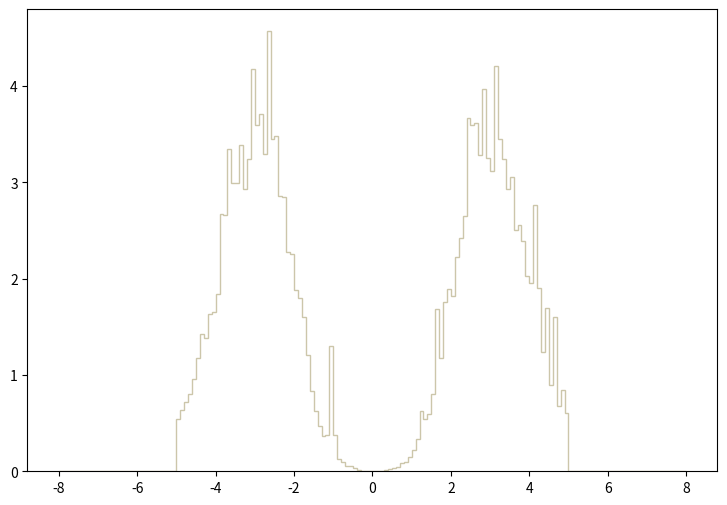

Here is the Python script that generated this plot: (Note: this script raises an exception after producing the figure.)
def selection_4():

    # Library import
    import numpy
    import matplotlib
    import matplotlib.pyplot   as plt
    import matplotlib.gridspec as gridspec

    # Library version
    matplotlib_version = matplotlib.__version__
    numpy_version      = numpy.__version__

    # Histo binning
    xBinning = numpy.linspace(-8.0,8.0,161,endpoint=True)

    # Creating data sequence: middle of each bin
    xData = numpy.array([-7.95,-7.85,-7.75,-7.65,-7.55,-7.45,-7.35,-7.25,-7.15,-7.05,-6.95,-6.85,-6.75,-6.65,-6.55,-6.45,-6.35,-6.25,-6.15,-6.05,-5.95,-5.85,-5.75,-5.65,-5.55,-5.45,-5.35,-5.25,-5.15,-5.05,-4.95,-4.85,-4.75,-4.65,-4.55,-4.45,-4.35,-4.25,-4.15,-4.05,-3.95,-3.85,-3.75,-3.65,-3.55,-3.45,-3.35,-3.25,-3.15,-3.05,-2.95,-2.85,-2.75,-2.65,-2.55,-2.45,-2.35,-2.25,-2.15,-2.05,-1.95,-1.85,-1.75,-1.65,-1.55,-1.45,-1.35,-1.25,-1.15,-1.05,-0.95,-0.85,-0.75,-0.65,-0.55,-0.45,-0.35,-0.25,-0.15,-0.05,0.05,0.15,0.25,0.35,0.45,0.55,0.65,0.75,0.85,0.95,1.05,1.15,1.25,1.35,1.45,1.55,1.65,1.75,1.85,1.95,2.05,2.15,2.25,2.35,2.45,2.55,2.65,2.75,2.85,2.95,3.05,3.15,3.25,3.35,3.45,3.55,3.65,3.75,3.85,3.95,4.05,4.15,4.25,4.35,4.45,4.55,4.65,4.75,4.85,4.95,5.05,5.15,5.25,5.35,5.45,5.55,5.65,5.75,5.85,5.95,6.05,6.15,6.25,6.35,6.45,6.55,6.65,6.75,6.85,6.95,7.05,7.15,7.25,7.35,7.45,7.55,7.65,7.75,7.85,7.95])

    # Creating weights for histo: y5_ETA_0
    y5_ETA_0_weights = numpy.array([0.0,0.0,0.0,0.0,0.0,0.0,0.0,0.0,0.0,0.0,0.0,0.0,0.0,0.0,0.0,0.0,0.0,0.0,0.0,0.0,0.0,0.0,0.0,0.0,0.0,0.0,0.0,0.0,0.0,0.00176902903689,0.199900301568,0.221128659611,0.245895057328,0.254740216512,0.36972708591,0.367958086073,0.431643160201,0.463485557265,0.567858347641,0.569627547478,0.65984793916,0.741223131657,0.833212723175,0.840288722522,0.82436752399,0.962351911268,0.994194308332,0.900435916977,0.969427910615,0.990656308658,0.987118308984,1.08441470001,0.958813911594,0.972965910289,0.960582711431,0.87566951926,0.852671921381,0.769527529047,0.730609132635,0.587317545847,0.550167949273,0.415721961669,0.378572245094,0.34672972803,0.231742818632,0.219359619774,0.145060386625,0.132677187767,0.0902204716814,0.0689921536387,0.0742992331493,0.0459947557591,0.0212283500427,0.0141522346951,0.00707611534756,0.0,0.00530708751067,0.00176902903689,0.00176902903689,0.00176902903689,0.0,0.00176902903689,0.0,0.00707611534756,0.00884514718445,0.00884514718445,0.0141522346951,0.0283044653902,0.0336115529009,0.0389186404116,0.07960631266,0.106141750213,0.127370108256,0.191055142384,0.196362221895,0.304273011945,0.344960688193,0.403338762811,0.482945155471,0.536015950577,0.576703546826,0.700535535408,0.762451529699,0.843826722196,0.868593519913,0.919895115182,0.976504309963,1.04195830393,1.05434150279,1.04903430328,1.05257230295,1.07556990083,1.03311310474,0.995963508169,0.886283518281,0.905743116487,0.842057922359,0.753606330515,0.689921536387,0.642157540791,0.551937149109,0.474099956286,0.44933355857,0.428105160527,0.389186404116,0.329039409661,0.284813693739,0.245895057328,0.231742818632,0.13090814793,0.0,0.0,0.0,0.0,0.0,0.0,0.0,0.0,0.0,0.0,0.0,0.0,0.0,0.0,0.0,0.0,0.0,0.0,0.0,0.0,0.0,0.0,0.0,0.0,0.0,0.0,0.0,0.0,0.0,0.0])

    # Creating weights for histo: y5_ETA_1
    y5_ETA_1_weights = numpy.array([0.0,0.0,0.0,0.0,0.0,0.0,0.0,0.0,0.0,0.0,0.0,0.0,0.0,0.0,0.0,0.0,0.0,0.0,0.0,0.0,0.0,0.0,0.0,0.0,0.0,0.0,0.0,0.0,0.0,0.0,0.12396465706,0.136781424521,0.178450966802,0.195550728211,0.22971995512,0.238288620885,0.265022720583,0.288502088607,0.367558059316,0.383602819715,0.448779108247,0.462682451608,0.509725440653,0.599486857853,0.5834424172,0.596243037502,0.631516985882,0.642196892682,0.658258919349,0.687117169815,0.698851438134,0.663589080537,0.664645840148,0.595156701412,0.610142783724,0.54068561956,0.574947173046,0.465905088805,0.415661045399,0.381461082932,0.347284941521,0.255378630049,0.254317473934,0.194511154932,0.185919467474,0.158146713767,0.107922214818,0.0844125109193,0.0694646382206,0.0427388119439,0.0245748248614,0.0288457324205,0.0224412336006,0.00854850579758,0.00961886259594,0.00427386920392,0.00106959060767,0.00106959060767,0.0,0.0,0.00106959060767,0.0,0.00106959060767,0.00213731749746,0.00213731749746,0.004272770078,0.0149612220826,0.0224427643833,0.0235070979716,0.0288584463098,0.0523505282229,0.0534212367416,0.0715997802481,0.0886949053435,0.118602001714,0.169903244382,0.216910981461,0.255403969898,0.305579028164,0.324837592783,0.375075001465,0.433830995739,0.487313263945,0.529975336916,0.583461202262,0.615546486427,0.620815096563,0.686010050252,0.696729925267,0.702066081687,0.690330614322,0.68283097841,0.659336462433,0.666798528222,0.610196740815,0.548199644029,0.535329479032,0.50435331284,0.475541825186,0.386835049283,0.357947102433,0.368653108478,0.315253134827,0.262870911809,0.246845695868,0.194496366692,0.203000044139,0.160294445782,0.136785061629,0.0908334446693,0.0,0.0,0.0,0.0,0.0,0.0,0.0,0.0,0.0,0.0,0.0,0.0,0.0,0.0,0.0,0.0,0.0,0.0,0.0,0.0,0.0,0.0,0.0,0.0,0.0,0.0,0.0,0.0,0.0,0.0])

    # Creating weights for histo: y5_ETA_2
    y5_ETA_2_weights = numpy.array([0.0,0.0,0.0,0.0,0.0,0.0,0.0,0.0,0.0,0.0,0.0,0.0,0.0,0.0,0.0,0.0,0.0,0.0,0.0,0.0,0.0,0.0,0.0,0.0,0.0,0.0,0.0,0.0,0.0,0.0,0.0937524222397,0.0944469024044,0.108336145699,0.130558950971,0.155559596901,0.165976519372,0.180560242832,0.207644249257,0.210422089916,0.245839698317,0.272923704742,0.294452069849,0.352786883687,0.399315894725,0.367370607147,0.420844099831,0.452094907245,0.442372504938,0.485429315152,0.435428103291,0.472234512022,0.433344502797,0.469456511363,0.461817309551,0.388898932253,0.379870930112,0.358342605005,0.335425359569,0.279173866225,0.257645541118,0.215977811234,0.194449486127,0.15833743756,0.154170636572,0.111113986358,0.0826410196039,0.0722240971328,0.0506957720259,0.0312508074132,0.0361120445664,0.0312508074132,0.0152781716242,0.0090280101416,0.00694462564738,0.00277784945895,0.00416677298843,0.00208338729421,0.00208338729421,0.000694462564738,0.0,0.0,0.0,0.0,0.00277784945895,0.00208338729421,0.00347231202369,0.00763908581212,0.0187504844479,0.0208338729421,0.0298618830837,0.0284729587543,0.0520846923554,0.0534736126849,0.0645850153207,0.0986136633928,0.104169344711,0.136809112453,0.15972635789,0.217366731563,0.222227972716,0.242367377494,0.282646187048,0.338897640392,0.362509365993,0.404177295878,0.396538014066,0.409732897196,0.455567308068,0.462512109716,0.459039708892,0.461817309551,0.432650102632,0.420149699667,0.446539305927,0.43820570395,0.395149093736,0.351397963358,0.352092443522,0.312508074132,0.298618830837,0.273618184907,0.219450132057,0.222922412881,0.201394087774,0.184032523656,0.136114632289,0.149309435419,0.113197386852,0.102780424381,0.0812520992744,0.0,0.0,0.0,0.0,0.0,0.0,0.0,0.0,0.0,0.0,0.0,0.0,0.0,0.0,0.0,0.0,0.0,0.0,0.0,0.0,0.0,0.0,0.0,0.0,0.0,0.0,0.0,0.0,0.0,0.0])

    # Creating weights for histo: y5_ETA_3
    y5_ETA_3_weights = numpy.array([0.0,0.0,0.0,0.0,0.0,0.0,0.0,0.0,0.0,0.0,0.0,0.0,0.0,0.0,0.0,0.0,0.0,0.0,0.0,0.0,0.0,0.0,0.0,0.0,0.0,0.0,0.0,0.0,0.0,0.0,0.0516829754382,0.0654334595456,0.0938828280437,0.101943470452,0.103365910876,0.134186040083,0.127073717958,0.15078148504,0.165006169289,0.198197059203,0.199145339487,0.211473383169,0.254621556058,0.250354154783,0.266001279457,0.274061921865,0.293502327672,0.325270737162,0.338072940986,0.329538138436,0.317210094754,0.302985410505,0.311046092913,0.276432722573,0.292079847247,0.256992356766,0.254147395916,0.244664273084,0.20009365977,0.182075734388,0.155997206598,0.14224668249,0.129444478666,0.0986243494601,0.0734941019534,0.070175020962,0.0464672538802,0.0398290718973,0.0279751803565,0.0265527119316,0.015647136674,0.015647136674,0.00711233412452,0.00663817798289,0.00379324473308,0.00237077790817,0.00189662256654,0.00094831108327,0.00094831108327,0.0,0.00094831108327,0.0,0.000474155741635,0.00094831108327,0.00568986569962,0.00379324473308,0.00474155741635,0.00568986569962,0.0132763559658,0.014224668249,0.0237077790817,0.0284493364981,0.0436223330304,0.0469414140219,0.064959299404,0.0730199818118,0.0900895469106,0.13039279895,0.141772522349,0.146514083765,0.176385892688,0.22617222756,0.237551950959,0.247035073792,0.267897920024,0.286389965548,0.288760766256,0.286389965548,0.316735934612,0.314839334046,0.320529175745,0.32479657702,0.310097772629,0.305356211213,0.292079847247,0.282596724414,0.264578839032,0.239922751667,0.213370023736,0.191558857221,0.17401509198,0.148410684332,0.154100566031,0.139401761641,0.135608520508,0.121383836259,0.0862963057776,0.0796581437947,0.0815547443612,0.0526312557215,0.0,0.0,0.0,0.0,0.0,0.0,0.0,0.0,0.0,0.0,0.0,0.0,0.0,0.0,0.0,0.0,0.0,0.0,0.0,0.0,0.0,0.0,0.0,0.0,0.0,0.0,0.0,0.0,0.0,0.0])

    # Creating weights for histo: y5_ETA_4
    y5_ETA_4_weights = numpy.array([0.0,0.0,0.0,0.0,0.0,0.0,0.0,0.0,0.0,0.0,0.0,0.0,0.0,0.0,0.0,0.0,0.0,0.0,0.0,0.0,0.0,0.0,0.0,0.0,0.0,0.0,0.0,0.0,0.0,0.0,0.0,0.0,0.0,0.0,0.0,0.0,0.0,0.0,0.0,0.0,0.0,0.0,0.0,0.0,0.0,0.0,0.0,0.0,0.0,0.0,0.0,0.0,0.0,0.0,0.0,0.0,0.0,0.0,0.0,0.0,0.0,0.0,0.0,0.0,0.0,0.0,0.0,0.0,0.0,0.0,0.0,0.0,0.0,0.0,0.0,0.0,0.0,0.0,0.0,0.0,0.0,0.0,0.0,0.0,0.0,0.0,0.0,0.0,0.0,0.0,0.0,0.0,0.0,0.0,0.0,0.0,0.0,0.0,0.0,0.0,0.0,0.0,0.0,0.0,0.0,0.0,0.0,0.0,0.0,0.0,0.0,0.0,0.0,0.0,0.0,0.0,0.0,0.0,0.0,0.0,0.0,0.0,0.0,0.0,0.0,0.0,0.0,0.0,0.0,0.0,0.0,0.0,0.0,0.0,0.0,0.0,0.0,0.0,0.0,0.0,0.0,0.0,0.0,0.0,0.0,0.0,0.0,0.0,0.0,0.0,0.0,0.0,0.0,0.0,0.0,0.0,0.0,0.0,0.0,0.0])

    # Creating weights for histo: y5_ETA_5
    y5_ETA_5_weights = numpy.array([0.0,0.0,0.0,0.0,0.0,0.0,0.0,0.0,0.0,0.0,0.0,0.0,0.0,0.0,0.0,0.0,0.0,0.0,0.0,0.0,0.0,0.0,0.0,0.0,0.0,0.0,0.0,0.0,0.0,0.0,0.0,0.0,0.0,0.0,0.0,0.0,0.0,0.0,0.0,0.0,0.0,0.0,0.0,0.0,0.0,0.0,0.0,0.0,0.0,0.0,0.0,0.0,0.0,1.0521138287,0.0,0.0,0.0,0.0,0.0,0.0,0.0,0.0,0.0,0.0,0.0,0.0,0.0,0.0,0.0,1.0529581672,0.0,0.0,0.0,0.0,0.0,0.0,0.0,0.0,0.0,0.0,0.0,0.0,0.0,0.0,0.0,0.0,0.0,0.0,0.0,0.0,0.0,0.0,0.0,0.0,0.0,0.0,0.0,0.0,0.0,0.0,0.0,0.0,0.0,0.0,0.0,0.0,0.0,0.0,0.0,0.0,0.0,0.0,0.0,0.0,0.0,0.0,0.0,0.0,0.0,0.0,0.0,1.05462838872,0.0,0.0,0.0,0.0,0.0,0.0,0.0,0.0,0.0,0.0,0.0,0.0,0.0,0.0,0.0,0.0,0.0,0.0,0.0,0.0,0.0,0.0,0.0,0.0,0.0,0.0,0.0,0.0,0.0,0.0,0.0,0.0,0.0,0.0,0.0,0.0,0.0,0.0])

    # Creating weights for histo: y5_ETA_6
    y5_ETA_6_weights = numpy.array([0.0,0.0,0.0,0.0,0.0,0.0,0.0,0.0,0.0,0.0,0.0,0.0,0.0,0.0,0.0,0.0,0.0,0.0,0.0,0.0,0.0,0.0,0.0,0.0,0.0,0.0,0.0,0.0,0.0,0.0,0.0,0.0,0.0,0.0,0.0,0.0,0.230673161153,0.0,0.0,0.0,0.0,0.691026068854,0.230619670779,0.690578010125,0.460783443723,0.229982512821,0.230364746113,0.0,0.229982512821,0.921962685466,0.461195765349,0.691490266921,0.0,0.460080998305,0.461188848491,0.690561870788,0.230752243903,0.461033219172,0.230597152562,0.230428265931,0.229982512821,0.459723627277,0.230360173301,0.230020171273,0.0,0.0,0.0,0.0,0.0,0.0,0.229952462913,0.0,0.0,0.0,0.0,0.0,0.0,0.0,0.0,0.0,0.0,0.0,0.0,0.0,0.0,0.0,0.0,0.0,0.0,0.0,0.0,0.0,0.230020171273,0.0,0.0,0.0,0.690728643934,0.0,0.229982512821,0.230465309552,0.0,0.0,0.0,0.0,0.921987663011,0.691353466828,0.690780136104,0.0,0.691670105244,0.0,0.0,1.15198896663,0.461138893401,0.230020171273,0.0,0.460124420806,0.0,0.230551270733,0.230752243903,0.229932019753,0.230752243903,0.230587737949,0.460570173916,0.0,0.459889631883,0.0,0.690224097526,0.0,0.230619670779,0.230360173301,0.0,0.0,0.0,0.0,0.0,0.0,0.0,0.0,0.0,0.0,0.0,0.0,0.0,0.0,0.0,0.0,0.0,0.0,0.0,0.0,0.0,0.0,0.0,0.0,0.0,0.0,0.0,0.0,0.0,0.0])

    # Creating weights for histo: y5_ETA_7
    y5_ETA_7_weights = numpy.array([0.0,0.0,0.0,0.0,0.0,0.0,0.0,0.0,0.0,0.0,0.0,0.0,0.0,0.0,0.0,0.0,0.0,0.0,0.0,0.0,0.0,0.0,0.0,0.0,0.0,0.0,0.0,0.0,0.0,0.0,0.0554467039881,0.0831726910094,0.0276908199867,0.0277244637063,0.0277261678187,0.138459100715,0.110763733864,0.110696415651,0.138481027219,0.0553453804604,0.110839668808,0.0276896813472,0.249341468504,0.304489895107,0.193882570303,0.165968553895,0.415543020352,0.221455956552,0.110817588434,0.41551493904,0.24918529025,0.138688482718,0.415323370639,0.332468383129,0.304440925915,0.30428051623,0.193931154819,0.193743817848,0.138552153719,0.33202835282,0.110822973891,0.110800931985,0.221591477732,0.0553593057136,0.0830496717832,0.027763192836,0.0276953706979,0.0,0.0830522875767,0.0276873271331,0.0,0.0,0.0,0.0,0.0276896813472,0.0276896813472,0.0,0.0,0.0,0.0,0.0,0.0,0.0,0.0,0.0,0.0,0.0,0.0,0.0,0.027763192836,0.0,0.0554193535598,0.027603817928,0.0554837482391,0.0277263947773,0.0276586841951,0.0831603813932,0.0553866946095,0.110896946991,0.138389897592,0.0830404011036,0.276814223641,0.221656410957,0.276896121056,0.193704811752,0.193765744352,0.193745241148,0.304459505742,0.304710891184,0.221625021436,0.193771283679,0.166210553255,0.193715351861,0.221506118237,0.332359866169,0.193744356394,0.249216833641,0.19377143755,0.221591593134,0.1384076696,0.110700454743,0.166063030199,0.166173124328,0.0831490719334,0.166071069917,0.0554810939782,0.0830438247156,0.0276586841951,0.0276929395487,0.0,0.0,0.0,0.0,0.0,0.0,0.0,0.0,0.0,0.0,0.0,0.0,0.0,0.0,0.0,0.0,0.0,0.0,0.0,0.0,0.0,0.0,0.0,0.0,0.0,0.0,0.0,0.0,0.0,0.0,0.0])

    # Creating weights for histo: y5_ETA_8
    y5_ETA_8_weights = numpy.array([0.0,0.0,0.0,0.0,0.0,0.0,0.0,0.0,0.0,0.0,0.0,0.0,0.0,0.0,0.0,0.0,0.0,0.0,0.0,0.0,0.0,0.0,0.0,0.0,0.0,0.0,0.0,0.0,0.0,0.0,0.0100450209578,0.0,0.0200719202967,0.0302570227044,0.0201730639343,0.0807196141628,0.040348427967,0.0302623268889,0.0604818076191,0.0504090944485,0.0403768120299,0.0504226704906,0.0504235808197,0.0403129979564,0.0706525268263,0.0706297079089,0.120951914474,0.0705543933437,0.0604464807792,0.0605190340126,0.0907542330928,0.0302540671691,0.13107884078,0.0302726621592,0.0604138485135,0.0604985091246,0.050332353701,0.0604686624662,0.0301965950553,0.0,0.0302875915573,0.0302954446635,0.0605230030477,0.0100953560911,0.040347511569,0.0,0.0100921881456,0.0100996953267,0.0201665945285,0.0100953560911,0.0,0.0,0.0,0.0,0.0,0.0,0.0,0.0,0.0,0.0,0.0,0.0,0.0,0.0,0.0,0.0,0.0,0.0,0.0,0.0,0.0,0.0,0.0,0.0201987048721,0.0201875442367,0.0201245615971,0.0201424829437,0.0101000473206,0.0504036264047,0.0302668906724,0.050308903622,0.0503705389745,0.0706056145306,0.0504038145394,0.110960869966,0.100781812144,0.0806490333092,0.0806486084889,0.0806237261587,0.0706145357563,0.0402893536739,0.0605118484812,0.0806438140887,0.0806781031534,0.100820045968,0.050385189205,0.0403465891021,0.0605020047886,0.0705439549028,0.0201625041162,0.0705455328066,0.0201750545207,0.0403691045764,0.0201483758077,0.050360561767,0.0100592767124,0.0604937875508,0.0403312045394,0.0100853121261,0.0100921881456,0.0,0.0,0.0,0.0,0.0,0.0,0.0,0.0,0.0,0.0,0.0,0.0,0.0,0.0,0.0,0.0,0.0,0.0,0.0,0.0,0.0,0.0,0.0,0.0,0.0,0.0,0.0,0.0,0.0,0.0])

    # Creating weights for histo: y5_ETA_9
    y5_ETA_9_weights = numpy.array([0.0,0.0,0.0,0.0,0.0,0.0,0.0,0.0,0.0,0.0,0.0,0.0,0.0,0.0,0.0,0.0,0.0,0.0,0.0,0.0,0.0,0.0,0.0,0.0,0.0,0.0,0.0,0.0,0.0,0.0,0.00566304279343,0.0113243080673,0.00565465151583,0.0113270474481,0.0226121500506,0.0141291878309,0.00565787567476,0.0141412072492,0.00849151124252,0.0198041884835,0.0282808755203,0.0339622436944,0.0254604059094,0.0226399170613,0.0113074601055,0.0396079460531,0.0396194499137,0.0396201424538,0.0339383202812,0.0481071444908,0.00849126115859,0.0254815707045,0.0339557068853,0.0113223958871,0.0169703182216,0.0283032714978,0.0141288069338,0.0226442338946,0.0197992483641,0.0282745349309,0.0141461896905,0.0113219688207,0.0141390603748,0.0056663977655,0.0113208722989,0.00566218481319,0.00282800521671,0.00283012131147,0.00282190547736,0.0,0.0,0.0,0.0,0.0,0.0,0.0,0.0,0.0,0.0,0.0,0.0,0.0,0.0,0.0,0.0,0.0,0.0,0.0,0.0,0.0,0.00282347946712,0.00565759865872,0.0,0.00283355053922,0.00849388896355,0.00566924872226,0.0113134197978,0.0141524456361,0.0113166093298,0.0113165477706,0.0254648920303,0.0169795905641,0.0198015222041,0.0282696871502,0.0226120269323,0.0339307869839,0.0395990199806,0.0282947532545,0.0226330955413,0.0254486750495,0.039614178914,0.0226347076208,0.0424486301401,0.0395931718642,0.0339560146809,0.0395998279441,0.0198092017043,0.016970391323,0.028310854812,0.0198078820307,0.0339708581238,0.0198045462959,0.0169803023414,0.0113155205028,0.00282142762469,0.0113133543913,0.00849043780536,0.0,0.00282930950057,0.00283041371729,0.0,0.0,0.0,0.0,0.0,0.0,0.0,0.0,0.0,0.0,0.0,0.0,0.0,0.0,0.0,0.0,0.0,0.0,0.0,0.0,0.0,0.0,0.0,0.0,0.0,0.0,0.0,0.0,0.0,0.0])

    # Creating weights for histo: y5_ETA_10
    y5_ETA_10_weights = numpy.array([0.0,0.0,0.0,0.0,0.0,0.0,0.0,0.0,0.0,0.0,0.0,0.0,0.0,0.0,0.0,0.0,0.0,0.0,0.0,0.0,0.0,0.0,0.0,0.0,0.0,0.0,0.0,0.0,0.0,0.0,0.0,0.0,0.0,0.0,0.00152260673975,0.00153821483072,0.00151881876977,0.0,0.00304355646424,0.0,0.00456097823541,0.0015356572123,0.00456914512233,0.00152449658811,0.00305783256077,0.00303609280421,0.00304190063088,0.0,0.00304325980887,0.00151265401114,0.00152644434928,0.0,0.00150849610837,0.00154541020084,0.00152162931349,0.00152305585944,0.0030361719911,0.00152449658811,0.00153629543501,0.0,0.0,0.00152495989053,0.00153629543501,0.00153333597266,0.00152162931349,0.00152094972449,0.0,0.0,0.0,0.0,0.0,0.0,0.0,0.0,0.0,0.0,0.0,0.0,0.0,0.0,0.0,0.0,0.0,0.0,0.0,0.0,0.0,0.0,0.0,0.0,0.0,0.0,0.0,0.0,0.0,0.0,0.0,0.0,0.00154541020084,0.00153219780883,0.00151265401114,0.00305061000709,0.00150849610837,0.00152162931349,0.00151727403443,0.0,0.0,0.0,0.00306015380041,0.00306014316337,0.00305496528615,0.00607878412211,0.00301699221674,0.00306438379871,0.00152192833265,0.00151115655156,0.00305428569715,0.00150849610837,0.00304681258196,0.0,0.00303898371671,0.0,0.0,0.0,0.00151265401114,0.0,0.00152094972449,0.0,0.0,0.0,0.0,0.0,0.0,0.0,0.0,0.0,0.0,0.0,0.0,0.0,0.0,0.0,0.0,0.0,0.0,0.0,0.0,0.0,0.0,0.0,0.0,0.0,0.0,0.0,0.0,0.0,0.0,0.0,0.0,0.0])

    # Creating weights for histo: y5_ETA_11
    y5_ETA_11_weights = numpy.array([0.0,0.0,0.0,0.0,0.0,0.0,0.0,0.0,0.0,0.0,0.0,0.0,0.0,0.0,0.0,0.0,0.0,0.0,0.0,0.0,0.0,0.0,0.0,0.0,0.0,0.0,0.0,0.0,0.0,0.0,0.000180755028423,0.0,0.0,0.0,0.0,0.000180686039232,0.0,0.000542211148965,0.000541323760103,0.0,0.0,0.0,0.0,0.000361533925874,0.000180154568376,0.000722930104357,0.000360550714414,0.000360973850682,0.000180970234659,0.000180626135672,0.000541377657908,0.00018065712691,0.0,0.000180533816432,0.0,0.0,0.0,0.000180553027149,0.000180626135672,0.000180003616023,0.0,0.0,0.0,0.0,0.0,0.0,0.0,0.0,0.0,0.0,0.0,0.0,0.0,0.0,0.0,0.0,0.0,0.0,0.0,0.0,0.0,0.0,0.0,0.0,0.0,0.0,0.0,0.0,0.0,0.0,0.0,0.0,0.0,0.0,0.0,0.0,0.0,0.000180553027149,0.0,0.0,0.000180626135672,0.00018065712691,0.000361237718936,0.000180626135672,0.0,0.0,0.0,0.000179998688224,0.0,0.000180766962937,0.0,0.000360616354241,0.000902862921764,0.0,0.0,0.0,0.00018065712691,0.000542553400027,0.0,0.000361314061327,0.0,0.000180402036298,0.0,0.0,0.000360206615427,0.0,0.000180755028423,0.0,0.0,0.0,0.0,0.0,0.0,0.0,0.0,0.0,0.0,0.0,0.0,0.0,0.0,0.0,0.0,0.0,0.0,0.0,0.0,0.0,0.0,0.0,0.0,0.0,0.0,0.0,0.0,0.0,0.0,0.0,0.0,0.0])

    # Creating weights for histo: y5_ETA_12
    y5_ETA_12_weights = numpy.array([0.0,0.0,0.0,0.0,0.0,0.0,0.0,0.0,0.0,0.0,0.0,0.0,0.0,0.0,0.0,0.0,0.0,0.0,0.0,0.0,0.0,0.0,0.0,0.0,0.0,0.0,0.0,0.0,0.0,0.0,0.0,0.0,0.0,0.0,0.0,0.0,0.0,0.0,0.0,0.0,0.0,0.0,0.0,0.0,0.0,0.0,0.0,0.0,0.0,0.0,0.0121240822392,0.0,0.0,0.0,0.0,0.0,0.0,0.0,0.0,0.0,0.0,0.0121753353338,0.0,0.0,0.0,0.0,0.0,0.0,0.0,0.0,0.0,0.0,0.0,0.0,0.0,0.0,0.0,0.0,0.0,0.0,0.0,0.0,0.0,0.0,0.0,0.0,0.0,0.0,0.0,0.0,0.0,0.0,0.0,0.0,0.0,0.0,0.0,0.0,0.0,0.0,0.0,0.0,0.0,0.0,0.0,0.0,0.0,0.0,0.0,0.0,0.0,0.0,0.0,0.0,0.0,0.0,0.0,0.0,0.0,0.0,0.0,0.0,0.0,0.0,0.0121313846429,0.012170493784,0.0,0.0,0.0,0.0,0.0,0.0,0.0,0.0,0.0,0.0,0.0,0.0,0.0,0.0,0.0,0.0,0.0,0.0,0.0,0.0,0.0,0.0,0.0,0.0,0.0,0.0,0.0,0.0,0.0,0.0,0.0,0.0,0.0,0.0])

    # Creating weights for histo: y5_ETA_13
    y5_ETA_13_weights = numpy.array([0.0,0.0,0.0,0.0,0.0,0.0,0.0,0.0,0.0,0.0,0.0,0.0,0.0,0.0,0.0,0.0,0.0,0.0,0.0,0.0,0.0,0.0,0.0,0.0,0.0,0.0,0.0,0.0,0.0,0.0,0.0,0.0200482816269,0.010032919325,0.0200940397991,0.0100262832744,0.010040728874,0.0100696696577,0.0100271592661,0.0301165257319,0.0401877986198,0.0,0.0502017229729,0.010040728874,0.0,0.0301145712787,0.0402058597513,0.0,0.0100568562125,0.0401512714171,0.0,0.0301337191358,0.0100702894631,0.0,0.050140155629,0.0300994521571,0.0100355638284,0.0100184158769,0.0401671012489,0.0100262832744,0.0301196784758,0.0,0.0,0.0100367001384,0.0100153623019,0.0,0.0,0.0,0.0100369728528,0.0100609841169,0.0,0.0,0.0100568562125,0.0100602899348,0.0,0.0,0.0,0.0,0.0,0.0,0.0,0.0,0.0,0.0,0.0,0.0,0.0,0.0,0.0,0.0,0.0,0.0,0.0,0.0100340928234,0.0100568562125,0.0,0.0,0.0100532489446,0.0200646444914,0.0301498340782,0.0200868128673,0.0301214387233,0.0301310828965,0.010045943504,0.0200609297906,0.0200572522781,0.0,0.0301088194839,0.010045943504,0.0,0.0301025759767,0.0200638924608,0.0201178403294,0.0300965762597,0.0100299566548,0.0200777058588,0.0100187051194,0.0301077410223,0.0301692711779,0.0100355638284,0.0100324441408,0.0200798255935,0.0,0.0100369728528,0.0200832055994,0.0,0.0,0.0100696696577,0.0,0.0100187051194,0.0,0.0,0.0,0.0,0.0,0.0,0.0,0.0,0.0,0.0,0.0,0.0,0.0,0.0,0.0,0.0,0.0,0.0,0.0,0.0,0.0,0.0,0.0,0.0,0.0,0.0,0.0,0.0,0.0,0.0,0.0])

    # Creating weights for histo: y5_ETA_14
    y5_ETA_14_weights = numpy.array([0.0,0.0,0.0,0.0,0.0,0.0,0.0,0.0,0.0,0.0,0.0,0.0,0.0,0.0,0.0,0.0,0.0,0.0,0.0,0.0,0.0,0.0,0.0,0.0,0.0,0.0,0.0,0.0,0.0,0.0,0.0,0.0,0.0275282721771,0.0274997813219,0.00549710596009,0.0164555265735,0.0110053636951,0.0770293110214,0.0440010037659,0.0550185105048,0.0330098306536,0.0549834910877,0.0880414145324,0.121011383177,0.0934765336867,0.0880213454001,0.0990525836506,0.148391326591,0.170522298147,0.115509109618,0.0880932530198,0.142979039121,0.143099738296,0.137527304026,0.142956573069,0.132021455399,0.131943372662,0.0934995278747,0.0934989997397,0.0935291846896,0.104510168858,0.0825596976154,0.071452814174,0.0495039679626,0.0549952725621,0.0274769699499,0.0275034010784,0.0110008136084,0.0220214688448,0.0275283574913,0.0,0.0110360564673,0.021979583672,0.0219691225352,0.0,0.0,0.0,0.0,0.0,0.0,0.0,0.0,0.0,0.0,0.0,0.0110095197118,0.0,0.00550243199904,0.00551802823363,0.00547487959922,0.0220146884032,0.0275094786942,0.0385276029448,0.0384989861497,0.0220041419523,0.0495313903599,0.0165169689939,0.0550053883798,0.0825226875355,0.104575210722,0.126506425347,0.066013876197,0.104442608196,0.126527185118,0.0990133797788,0.170543342297,0.0825431629255,0.181466759744,0.1538988815,0.20895098952,0.132032830616,0.115526172443,0.0824931525979,0.126454668112,0.104502043703,0.08245756442,0.0825350783965,0.0990397052803,0.0770264265915,0.0385428294849,0.0935220345535,0.0329914596786,0.043969193785,0.0494868645118,0.0274664559996,0.0164761360286,0.0165097701068,0.0110073624832,0.0,0.0,0.0,0.0,0.0,0.0,0.0,0.0,0.0,0.0,0.0,0.0,0.0,0.0,0.0,0.0,0.0,0.0,0.0,0.0,0.0,0.0,0.0,0.0,0.0,0.0,0.0,0.0,0.0,0.0,0.0,0.0])

    # Creating weights for histo: y5_ETA_15
    y5_ETA_15_weights = numpy.array([0.0,0.0,0.0,0.0,0.0,0.0,0.0,0.0,0.0,0.0,0.0,0.0,0.0,0.0,0.0,0.0,0.0,0.0,0.0,0.0,0.0,0.0,0.0,0.0,0.0,0.0,0.0,0.0,0.0,0.0,0.00295952755959,0.00197733276196,0.00197153597409,0.00295929588047,0.00592188256639,0.00888223262692,0.00986622754723,0.0207193880908,0.0266393306452,0.0276408337728,0.028623718397,0.0355146850478,0.0365133262569,0.0562514891552,0.0592211905545,0.0720236262363,0.0769833630669,0.0878251039945,0.100658684083,0.116441122468,0.105610244004,0.12136374254,0.104612220072,0.122368861145,0.107579035503,0.124337372063,0.114461228008,0.0977014885466,0.0799371916409,0.0838926916906,0.0818885871641,0.0473736095304,0.0503348935223,0.0305824370646,0.0296045868517,0.0236809646878,0.025663292179,0.01382357141,0.0108591409111,0.00690936069003,0.0049344204759,0.00296236222172,0.0,0.0,0.0,0.0,0.0,0.0,0.0,0.0,0.0,0.0,0.0,0.0,0.0,0.00197140370055,0.00197179531041,0.000988009622793,0.00394563925743,0.00493570713674,0.00987045228407,0.00888712273977,0.020722578689,0.0157902465318,0.0246790126701,0.033550310684,0.0444057519442,0.0463809967883,0.0631546850964,0.0799404383551,0.08090190669,0.08585110172,0.103606500224,0.0976781202204,0.0977050960069,0.115473882196,0.132224963753,0.1322358663,0.117436981924,0.104620837893,0.107570056935,0.0986854033011,0.0976784008007,0.0799142241437,0.075986220958,0.0641623289231,0.0661257893969,0.0592049169003,0.0414675156152,0.0375125005685,0.0266518204744,0.0197401189434,0.0167707462239,0.0128311630906,0.0118483786737,0.00395132701983,0.00987041220117,0.00296029153951,0.00395140718562,0.000988172359335,0.0,0.0,0.0,0.0,0.0,0.0,0.0,0.0,0.0,0.0,0.0,0.0,0.0,0.0,0.0,0.0,0.0,0.0,0.0,0.0,0.0,0.0,0.0,0.0,0.0,0.0,0.0,0.0,0.0,0.0])

    # Creating weights for histo: y5_ETA_16
    y5_ETA_16_weights = numpy.array([0.0,0.0,0.0,0.0,0.0,0.0,0.0,0.0,0.0,0.0,0.0,0.0,0.0,0.0,0.0,0.0,0.0,0.0,0.0,0.0,0.0,0.0,0.0,0.0,0.0,0.0,0.0,0.0,0.0,0.0,0.000504690405707,0.000503681322579,0.00176459470884,0.000504669999982,0.000755187890129,0.00201616849525,0.00327598677425,0.00529427346382,0.0068047412699,0.00630216825829,0.00806693941664,0.010840665667,0.01310830592,0.0178963013326,0.0183999386429,0.0226806437203,0.025963360783,0.0310093045706,0.035792138535,0.0400765646566,0.0519272497141,0.0415845077543,0.0476444880596,0.0441119769099,0.050664615445,0.0526808211507,0.0473877760315,0.0398268505919,0.0317628720061,0.0352897295695,0.0277249790567,0.0264671781437,0.01915871554,0.0146224307521,0.00958156839025,0.0110892754217,0.00579553410721,0.00529300110682,0.0035290593812,0.00201740124113,0.00075590049007,0.000252358446569,0.0,0.000252130822703,0.0,0.0,0.0,0.0,0.0,0.0,0.0,0.0,0.0,0.0,0.0,0.0,0.000251770961733,0.000252017871011,0.0,0.0012607777482,0.00100783957898,0.00226974524365,0.0032772871391,0.00453781321669,0.011097473722,0.0110881991197,0.0126025360114,0.0186502288691,0.0219320576825,0.0284887093436,0.0340287397618,0.0400856872162,0.0451133778823,0.0463772524995,0.0509192869005,0.0516829011549,0.0499042020887,0.0499201265568,0.0456294026682,0.0410958106359,0.0451322231699,0.039827538785,0.0239494277149,0.0272195212356,0.0229396403894,0.0196642173734,0.0146193658922,0.012354134315,0.00907918743253,0.00730944287875,0.00453884950745,0.00478865559789,0.00403269148997,0.00352844480876,0.00252244454586,0.00252372690566,0.00100823288933,0.00126131029763,0.000251614677883,0.000756485454199,0.0,0.0,0.0,0.0,0.0,0.0,0.0,0.0,0.0,0.0,0.0,0.0,0.0,0.0,0.0,0.0,0.0,0.0,0.0,0.0,0.0,0.0,0.0,0.0,0.0,0.0,0.0,0.0,0.0,0.0])

    # Creating weights for histo: y5_ETA_17
    y5_ETA_17_weights = numpy.array([0.0,0.0,0.0,0.0,0.0,0.0,0.0,0.0,0.0,0.0,0.0,0.0,0.0,0.0,0.0,0.0,0.0,0.0,0.0,0.0,0.0,0.0,0.0,0.0,0.0,0.0,0.0,0.0,0.0,0.0,0.000283957625274,0.000287128707592,0.000572547709956,0.000861351732727,0.000858235034671,0.00142977823532,0.000286450303915,0.00143123581351,0.000859256738999,0.00314945657622,0.00143529663835,0.00429543394091,0.00544119536808,0.00543670366794,0.00687030779608,0.00572291084221,0.00886473662672,0.0131701286858,0.00973534068191,0.0134554561147,0.0177613000431,0.0174690846075,0.0151850655816,0.0186052458129,0.0208887349921,0.0174626364735,0.0197556129072,0.0174692045728,0.0154570468727,0.0123066885575,0.010887799171,0.00944630632579,0.00601141435195,0.00457853701348,0.00315233774244,0.00228783792074,0.0017190425249,0.000574099460894,0.00085594249811,0.000286764712928,0.0,0.0,0.0,0.0,0.0,0.0,0.0,0.0,0.0,0.0,0.0,0.0,0.0,0.0,0.0,0.0,0.0,0.0,0.0,0.0,0.0,0.0,0.00085828172116,0.00257774402458,0.00229116695735,0.00515367657338,0.00314700028705,0.00745015599335,0.0103183139748,0.0122993706752,0.0143236348717,0.0151823563656,0.0186132135071,0.0191729715183,0.0237481674986,0.0226402381232,0.0217478463732,0.0211806505145,0.0189065386215,0.0180207549592,0.0117413421635,0.0131746173868,0.0146080025783,0.00887664717991,0.00715153841053,0.00629180320999,0.00514740738762,0.00373118123045,0.0042993318129,0.00286459701196,0.00228898858775,0.00114435383452,0.00257892468291,0.00114002408751,0.00200925553992,0.0,0.000568809991618,0.00057289490948,0.000571732745799,0.0,0.0,0.0,0.0,0.0,0.0,0.0,0.0,0.0,0.0,0.0,0.0,0.0,0.0,0.0,0.0,0.0,0.0,0.0,0.0,0.0,0.0,0.0,0.0,0.0,0.0,0.0,0.0,0.0,0.0,0.0])

    # Creating weights for histo: y5_ETA_18
    y5_ETA_18_weights = numpy.array([0.0,0.0,0.0,0.0,0.0,0.0,0.0,0.0,0.0,0.0,0.0,0.0,0.0,0.0,0.0,0.0,0.0,0.0,0.0,0.0,0.0,0.0,0.0,0.0,0.0,0.0,0.0,0.0,0.0,0.0,0.0,2.1617996646e-05,8.63041639912e-05,0.000129543836942,0.000129532437545,0.0,0.00021618093038,8.64047469058e-05,0.000237509621227,0.000129647940258,0.000322270298485,0.000410490734636,0.000430353219956,0.000626435839991,0.000475241698333,0.000691605605799,0.000819277594701,0.000970180465002,0.00112314528505,0.00105669727804,0.00114471529107,0.00118825302473,0.0014903026789,0.0017929520587,0.00114463650112,0.00161964099142,0.00144665053218,0.00170707143259,0.00164166529694,0.00123133310612,0.00123126898451,0.000928988408734,0.000496921088276,0.000366997383194,0.000345373062397,0.000172778396927,2.15827549073e-05,0.0,0.0,0.0,0.0,0.0,0.0,0.0,0.0,0.0,0.0,0.0,0.0,0.0,0.0,0.0,0.0,0.0,0.0,0.0,0.0,0.0,0.0,0.0,2.15983662139e-05,0.0,0.0,6.48950068125e-05,0.000107900405391,0.000280954818599,0.0004105766073,0.000496826372698,0.00094881791124,0.00116613190815,0.00172641059339,0.00185748940943,0.00190084693203,0.00185734859335,0.00172633389892,0.002138216743,0.00196600957321,0.00140282697541,0.00108005933632,0.000926656561499,0.00125301165787,0.000777599387679,0.00108001868406,0.00099358569012,0.000907322010752,0.000712771184686,0.000691494964593,0.000496688909381,0.00010813861926,0.000280705372971,0.000302205809145,0.000365607872139,0.000194619348176,0.000172678819842,0.000151298580251,0.000108110372225,0.000108019428507,8.64090216796e-05,4.32315844076e-05,4.32170417946e-05,0.0,0.0,0.0,0.0,0.0,0.0,0.0,0.0,0.0,0.0,0.0,0.0,0.0,0.0,0.0,0.0,0.0,0.0,0.0,0.0,0.0,0.0,0.0,0.0,0.0,0.0,0.0,0.0,0.0,0.0])

    # Creating weights for histo: y5_ETA_19
    y5_ETA_19_weights = numpy.array([0.0,0.0,0.0,0.0,0.0,0.0,0.0,0.0,0.0,0.0,0.0,0.0,0.0,0.0,0.0,0.0,0.0,0.0,0.0,0.0,0.0,0.0,0.0,0.0,0.0,0.0,0.0,0.0,0.0,0.0,0.0,0.0,0.0,0.0,0.0,0.0,2.84292642893e-05,0.0,2.83973993922e-05,2.83973993922e-05,5.66030748554e-05,2.84292642893e-05,0.000141723376559,0.000113644061894,0.000112773137535,0.000198503757442,0.000141120452911,8.50868331672e-05,0.000142062857986,0.000225435534901,0.000111915784712,0.000255442735234,0.000113583286953,5.67183438192e-05,0.000198632048547,0.000170429981271,0.000198798351831,0.000198741185077,0.000142022856106,0.000113357649033,0.000113596531822,0.0,2.83973993922e-05,2.83973993922e-05,2.83498693196e-05,5.64019963668e-05,0.0,0.0,0.0,0.0,0.0,0.0,0.0,0.0,0.0,0.0,0.0,0.0,0.0,0.0,0.0,0.0,0.0,0.0,0.0,0.0,0.0,0.0,0.0,0.0,0.0,0.0,0.0,0.0,0.0,0.0,5.67658887402e-05,2.83684893481e-05,0.000142025796111,5.68978177294e-05,8.45111565312e-05,0.000141783943621,0.000113497477428,0.000198740145682,0.000141909131387,0.000198819139742,0.000142041461286,0.000113259010398,0.000113446992503,2.84292642893e-05,5.51480250594e-05,5.65914781711e-05,0.000113545022349,0.000113683677712,8.51264489853e-05,0.000170163302076,2.84080903176e-05,2.83973993922e-05,0.000113642859165,8.52862783201e-05,5.6878173154e-05,2.84489088647e-05,0.0,8.51961775765e-05,0.0,0.0,2.83684893481e-05,2.84489088647e-05,0.0,2.83684893481e-05,0.0,0.0,0.0,0.0,0.0,0.0,0.0,0.0,0.0,0.0,0.0,0.0,0.0,0.0,0.0,0.0,0.0,0.0,0.0,0.0,0.0,0.0,0.0,0.0,0.0,0.0,0.0,0.0,0.0,0.0])

    # Creating a new Canvas
    fig   = plt.figure(figsize=(12,6),dpi=80)
    frame = gridspec.GridSpec(1,1,right=0.7)
    pad   = fig.add_subplot(frame[0])

    # Creating a new Stack
    pad.hist(x=xData, bins=xBinning, weights=y5_ETA_0_weights+y5_ETA_1_weights+y5_ETA_2_weights+y5_ETA_3_weights+y5_ETA_4_weights+y5_ETA_5_weights+y5_ETA_6_weights+y5_ETA_7_weights+y5_ETA_8_weights+y5_ETA_9_weights+y5_ETA_10_weights+y5_ETA_11_weights+y5_ETA_12_weights+y5_ETA_13_weights+y5_ETA_14_weights+y5_ETA_15_weights+y5_ETA_16_weights+y5_ETA_17_weights+y5_ETA_18_weights+y5_ETA_19_weights,\
             label="$bg\_vbf\_1600\_inf$", histtype="step", rwidth=1.0,\
             color=None, edgecolor="#ccc6aa", linewidth=1, linestyle="solid",\
             bottom=None, cumulative=False, normed=False, align="mid", orientation="vertical")

    pad.hist(x=xData, bins=xBinning, weights=y5_ETA_0_weights+y5_ETA_1_weights+y5_ETA_2_weights+y5_ETA_3_weights+y5_ETA_4_weights+y5_ETA_5_weights+y5_ETA_6_weights+y5_ETA_7_weights+y5_ETA_8_weights+y5_ETA_9_weights+y5_ETA_10_weights+y5_ETA_11_weights+y5_ETA_12_weights+y5_ETA_13_weights+y5_ETA_14_weights+y5_ETA_15_weights+y5_ETA_16_weights+y5_ETA_17_weights+y5_ETA_18_weights,\
             label="$bg\_vbf\_1200\_1600$", histtype="step", rwidth=1.0,\
             color=None, edgecolor="#c1bfa8", linewidth=1, linestyle="solid",\
             bottom=None, cumulative=False, normed=False, align="mid", orientation="vertical")

    pad.hist(x=xData, bins=xBinning, weights=y5_ETA_0_weights+y5_ETA_1_weights+y5_ETA_2_weights+y5_ETA_3_weights+y5_ETA_4_weights+y5_ETA_5_weights+y5_ETA_6_weights+y5_ETA_7_weights+y5_ETA_8_weights+y5_ETA_9_weights+y5_ETA_10_weights+y5_ETA_11_weights+y5_ETA_12_weights+y5_ETA_13_weights+y5_ETA_14_weights+y5_ETA_15_weights+y5_ETA_16_weights+y5_ETA_17_weights,\
             label="$bg\_vbf\_800\_1200$", histtype="step", rwidth=1.0,\
             color=None, edgecolor="#bab5a3", linewidth=1, linestyle="solid",\
             bottom=None, cumulative=False, normed=False, align="mid", orientation="vertical")

    pad.hist(x=xData, bins=xBinning, weights=y5_ETA_0_weights+y5_ETA_1_weights+y5_ETA_2_weights+y5_ETA_3_weights+y5_ETA_4_weights+y5_ETA_5_weights+y5_ETA_6_weights+y5_ETA_7_weights+y5_ETA_8_weights+y5_ETA_9_weights+y5_ETA_10_weights+y5_ETA_11_weights+y5_ETA_12_weights+y5_ETA_13_weights+y5_ETA_14_weights+y5_ETA_15_weights+y5_ETA_16_weights,\
             label="$bg\_vbf\_600\_800$", histtype="step", rwidth=1.0,\
             color=None, edgecolor="#b2a596", linewidth=1, linestyle="solid",\
             bottom=None, cumulative=False, normed=False, align="mid", orientation="vertical")

    pad.hist(x=xData, bins=xBinning, weights=y5_ETA_0_weights+y5_ETA_1_weights+y5_ETA_2_weights+y5_ETA_3_weights+y5_ETA_4_weights+y5_ETA_5_weights+y5_ETA_6_weights+y5_ETA_7_weights+y5_ETA_8_weights+y5_ETA_9_weights+y5_ETA_10_weights+y5_ETA_11_weights+y5_ETA_12_weights+y5_ETA_13_weights+y5_ETA_14_weights+y5_ETA_15_weights,\
             label="$bg\_vbf\_400\_600$", histtype="step", rwidth=1.0,\
             color=None, edgecolor="#b7a39b", linewidth=1, linestyle="solid",\
             bottom=None, cumulative=False, normed=False, align="mid", orientation="vertical")

    pad.hist(x=xData, bins=xBinning, weights=y5_ETA_0_weights+y5_ETA_1_weights+y5_ETA_2_weights+y5_ETA_3_weights+y5_ETA_4_weights+y5_ETA_5_weights+y5_ETA_6_weights+y5_ETA_7_weights+y5_ETA_8_weights+y5_ETA_9_weights+y5_ETA_10_weights+y5_ETA_11_weights+y5_ETA_12_weights+y5_ETA_13_weights+y5_ETA_14_weights,\
             label="$bg\_vbf\_200\_400$", histtype="step", rwidth=1.0,\
             color=None, edgecolor="#ad998c", linewidth=1, linestyle="solid",\
             bottom=None, cumulative=False, normed=False, align="mid", orientation="vertical")

    pad.hist(x=xData, bins=xBinning, weights=y5_ETA_0_weights+y5_ETA_1_weights+y5_ETA_2_weights+y5_ETA_3_weights+y5_ETA_4_weights+y5_ETA_5_weights+y5_ETA_6_weights+y5_ETA_7_weights+y5_ETA_8_weights+y5_ETA_9_weights+y5_ETA_10_weights+y5_ETA_11_weights+y5_ETA_12_weights+y5_ETA_13_weights,\
             label="$bg\_vbf\_100\_200$", histtype="step", rwidth=1.0,\
             color=None, edgecolor="#9b8e82", linewidth=1, linestyle="solid",\
             bottom=None, cumulative=False, normed=False, align="mid", orientation="vertical")

    pad.hist(x=xData, bins=xBinning, weights=y5_ETA_0_weights+y5_ETA_1_weights+y5_ETA_2_weights+y5_ETA_3_weights+y5_ETA_4_weights+y5_ETA_5_weights+y5_ETA_6_weights+y5_ETA_7_weights+y5_ETA_8_weights+y5_ETA_9_weights+y5_ETA_10_weights+y5_ETA_11_weights+y5_ETA_12_weights,\
             label="$bg\_vbf\_0\_100$", histtype="step", rwidth=1.0,\
             color=None, edgecolor="#876656", linewidth=1, linestyle="solid",\
             bottom=None, cumulative=False, normed=False, align="mid", orientation="vertical")

    pad.hist(x=xData, bins=xBinning, weights=y5_ETA_0_weights+y5_ETA_1_weights+y5_ETA_2_weights+y5_ETA_3_weights+y5_ETA_4_weights+y5_ETA_5_weights+y5_ETA_6_weights+y5_ETA_7_weights+y5_ETA_8_weights+y5_ETA_9_weights+y5_ETA_10_weights+y5_ETA_11_weights,\
             label="$bg\_dip\_1600\_inf$", histtype="step", rwidth=1.0,\
             color=None, edgecolor="#afcec6", linewidth=1, linestyle="solid",\
             bottom=None, cumulative=False, normed=False, align="mid", orientation="vertical")

    pad.hist(x=xData, bins=xBinning, weights=y5_ETA_0_weights+y5_ETA_1_weights+y5_ETA_2_weights+y5_ETA_3_weights+y5_ETA_4_weights+y5_ETA_5_weights+y5_ETA_6_weights+y5_ETA_7_weights+y5_ETA_8_weights+y5_ETA_9_weights+y5_ETA_10_weights,\
             label="$bg\_dip\_1200\_1600$", histtype="step", rwidth=1.0,\
             color=None, edgecolor="#84c1a3", linewidth=1, linestyle="solid",\
             bottom=None, cumulative=False, normed=False, align="mid", orientation="vertical")

    pad.hist(x=xData, bins=xBinning, weights=y5_ETA_0_weights+y5_ETA_1_weights+y5_ETA_2_weights+y5_ETA_3_weights+y5_ETA_4_weights+y5_ETA_5_weights+y5_ETA_6_weights+y5_ETA_7_weights+y5_ETA_8_weights+y5_ETA_9_weights,\
             label="$bg\_dip\_800\_1200$", histtype="step", rwidth=1.0,\
             color=None, edgecolor="#89a8a0", linewidth=1, linestyle="solid",\
             bottom=None, cumulative=False, normed=False, align="mid", orientation="vertical")

    pad.hist(x=xData, bins=xBinning, weights=y5_ETA_0_weights+y5_ETA_1_weights+y5_ETA_2_weights+y5_ETA_3_weights+y5_ETA_4_weights+y5_ETA_5_weights+y5_ETA_6_weights+y5_ETA_7_weights+y5_ETA_8_weights,\
             label="$bg\_dip\_600\_800$", histtype="step", rwidth=1.0,\
             color=None, edgecolor="#829e8c", linewidth=1, linestyle="solid",\
             bottom=None, cumulative=False, normed=False, align="mid", orientation="vertical")

    pad.hist(x=xData, bins=xBinning, weights=y5_ETA_0_weights+y5_ETA_1_weights+y5_ETA_2_weights+y5_ETA_3_weights+y5_ETA_4_weights+y5_ETA_5_weights+y5_ETA_6_weights+y5_ETA_7_weights,\
             label="$bg\_dip\_400\_600$", histtype="step", rwidth=1.0,\
             color=None, edgecolor="#adbcc6", linewidth=1, linestyle="solid",\
             bottom=None, cumulative=False, normed=False, align="mid", orientation="vertical")

    pad.hist(x=xData, bins=xBinning, weights=y5_ETA_0_weights+y5_ETA_1_weights+y5_ETA_2_weights+y5_ETA_3_weights+y5_ETA_4_weights+y5_ETA_5_weights+y5_ETA_6_weights,\
             label="$bg\_dip\_200\_400$", histtype="step", rwidth=1.0,\
             color=None, edgecolor="#7a8e99", linewidth=1, linestyle="solid",\
             bottom=None, cumulative=False, normed=False, align="mid", orientation="vertical")

    pad.hist(x=xData, bins=xBinning, weights=y5_ETA_0_weights+y5_ETA_1_weights+y5_ETA_2_weights+y5_ETA_3_weights+y5_ETA_4_weights+y5_ETA_5_weights,\
             label="$bg\_dip\_100\_200$", histtype="step", rwidth=1.0,\
             color=None, edgecolor="#758991", linewidth=1, linestyle="solid",\
             bottom=None, cumulative=False, normed=False, align="mid", orientation="vertical")

    pad.hist(x=xData, bins=xBinning, weights=y5_ETA_0_weights+y5_ETA_1_weights+y5_ETA_2_weights+y5_ETA_3_weights+y5_ETA_4_weights,\
             label="$bg\_dip\_0\_100$", histtype="step", rwidth=1.0,\
             color=None, edgecolor="#688296", linewidth=1, linestyle="solid",\
             bottom=None, cumulative=False, normed=False, align="mid", orientation="vertical")

    pad.hist(x=xData, bins=xBinning, weights=y5_ETA_0_weights+y5_ETA_1_weights+y5_ETA_2_weights+y5_ETA_3_weights,\
             label="$signal\_2pt4TeVL$", histtype="step", rwidth=1.0,\
             color=None, edgecolor="#6d7a84", linewidth=1, linestyle="solid",\
             bottom=None, cumulative=False, normed=False, align="mid", orientation="vertical")

    pad.hist(x=xData, bins=xBinning, weights=y5_ETA_0_weights+y5_ETA_1_weights+y5_ETA_2_weights,\
             label="$signal\_2pt2TeVL$", histtype="step", rwidth=1.0,\
             color=None, edgecolor="#7c99d1", linewidth=1, linestyle="solid",\
             bottom=None, cumulative=False, normed=False, align="mid", orientation="vertical")

    pad.hist(x=xData, bins=xBinning, weights=y5_ETA_0_weights+y5_ETA_1_weights,\
             label="$signal\_2TeVL$", histtype="step", rwidth=1.0,\
             color=None, edgecolor="#7f7f9b", linewidth=1, linestyle="solid",\
             bottom=None, cumulative=False, normed=False, align="mid", orientation="vertical")

    pad.hist(x=xData, bins=xBinning, weights=y5_ETA_0_weights,\
             label="$signal\_1pt8TeVL$", histtype="step", rwidth=1.0,\
             color=None, edgecolor="#aaa5bf", linewidth=1, linestyle="solid",\
             bottom=None, cumulative=False, normed=False, align="mid", orientation="vertical")


    # Axis
    plt.rc('text',usetex=False)
    plt.xlabel(r"\eta [ j_{2} ] ",\
               fontsize=16,color="black")
    plt.ylabel(r"$\mathrm{Events}$ $(\mathcal{L}_{\mathrm{int}} = 40.0\ \mathrm{fb}^{-1})$ ",\
               fontsize=16,color="black")

    # Boundary of y-axis
    ymax=(y5_ETA_0_weights+y5_ETA_1_weights+y5_ETA_2_weights+y5_ETA_3_weights+y5_ETA_4_weights+y5_ETA_5_weights+y5_ETA_6_weights+y5_ETA_7_weights+y5_ETA_8_weights+y5_ETA_9_weights+y5_ETA_10_weights+y5_ETA_11_weights+y5_ETA_12_weights+y5_ETA_13_weights+y5_ETA_14_weights+y5_ETA_15_weights+y5_ETA_16_weights+y5_ETA_17_weights+y5_ETA_18_weights+y5_ETA_19_weights).max()*1.1
    ymin=0 # linear scale
    #ymin=min([x for x in (y5_ETA_0_weights+y5_ETA_1_weights+y5_ETA_2_weights+y5_ETA_3_weights+y5_ETA_4_weights+y5_ETA_5_weights+y5_ETA_6_weights+y5_ETA_7_weights+y5_ETA_8_weights+y5_ETA_9_weights+y5_ETA_10_weights+y5_ETA_11_weights+y5_ETA_12_weights+y5_ETA_13_weights+y5_ETA_14_weights+y5_ETA_15_weights+y5_ETA_16_weights+y5_ETA_17_weights+y5_ETA_18_weights+y5_ETA_19_weights) if x])/100. # log scale
    plt.gca().set_ylim(ymin,ymax)

    # Log/Linear scale for X-axis
    plt.gca().set_xscale("linear")
    #plt.gca().set_xscale("log",nonposx="clip")

    # Log/Linear scale for Y-axis
    plt.gca().set_yscale("linear")
    #plt.gca().set_yscale("log",nonposy="clip")

    # Legend
    plt.legend(bbox_to_anchor=(1.05,1), loc=2, borderaxespad=0.)

    # Saving the image
    plt.savefig('../../HTML/MadAnalysis5job_0/selection_4.png')
    plt.savefig('../../PDF/MadAnalysis5job_0/selection_4.png')
    plt.savefig('../../DVI/MadAnalysis5job_0/selection_4.eps')

# Running!
if __name__ == '__main__':
    selection_4()
